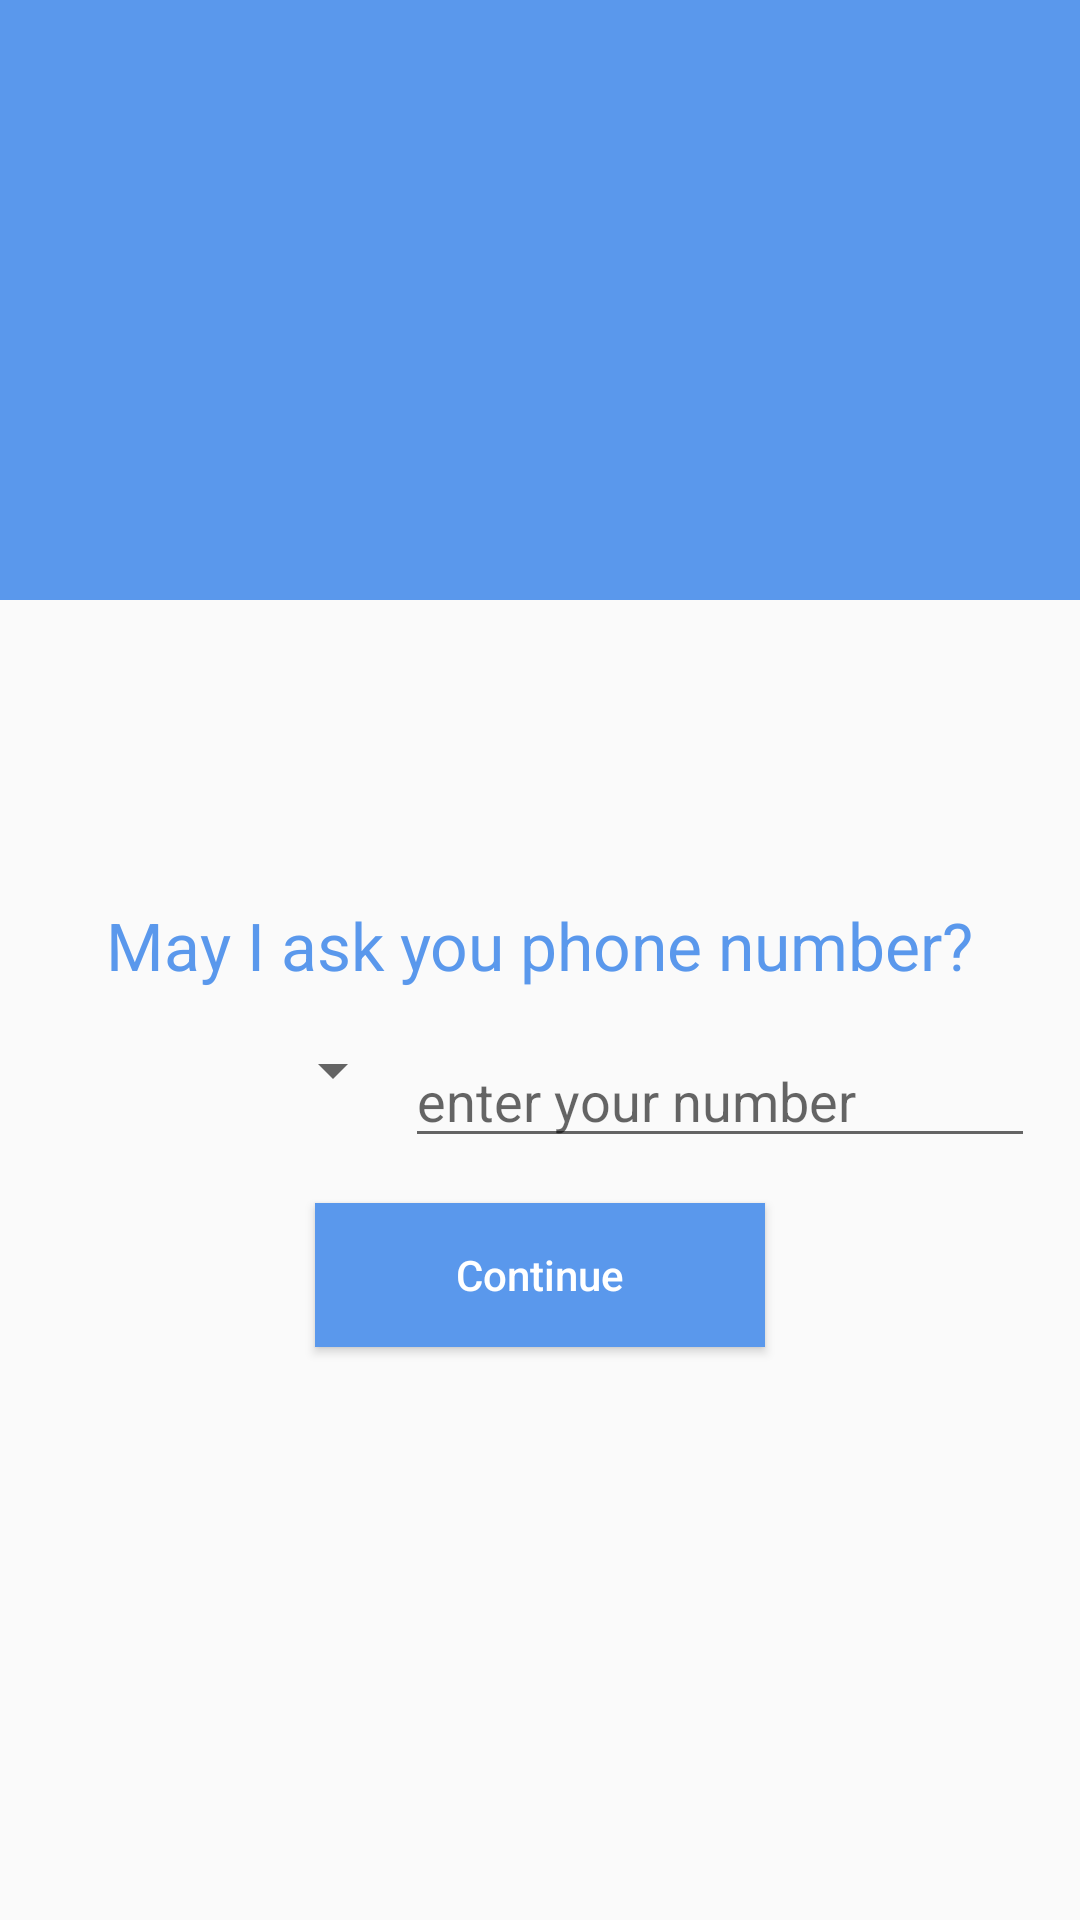

Reconstruct the res/layout file that produces this screen, plus the resources it refers to.
<!-- AndroidManifest.xml: application theme Theme.MoChat -->
<!-- res/layout/login_activity.xml -->
<?xml version="1.0" encoding="utf-8"?>
<RelativeLayout xmlns:android="http://schemas.android.com/apk/res/android"
    xmlns:app="http://schemas.android.com/apk/res-auto"
    xmlns:tools="http://schemas.android.com/tools"
    android:layout_width="match_parent"
    android:layout_height="match_parent"
    tools:context=".Activities.LoginActivity">

    <RelativeLayout
        android:id="@+id/relativeLayout"
        android:layout_width="match_parent"
        android:layout_height="200dp"
        android:background="@color/appToolbar">

        <ImageView
            android:layout_width="120dp"
            android:layout_height="120dp"
            android:layout_centerHorizontal="true"
            android:layout_centerVertical="true"
            android:background="@drawable/ic_logo" />

    </RelativeLayout>

    <ImageView
        android:id="@+id/imageView"
        android:layout_width="match_parent"
        android:layout_height="120dp"
        android:layout_below="@id/relativeLayout"
        android:layout_marginTop="-50dp"
        android:background="@drawable/waves" />

    <TextView
        android:id="@+id/textView"
        android:layout_width="wrap_content"
        android:layout_height="wrap_content"
        android:layout_below="@id/imageView"
        android:layout_centerHorizontal="true"
        android:layout_marginTop="30dp"
        android:text="May I ask you phone number?"
        android:textAppearance="@style/Base.TextAppearance.AppCompat.Large"
        android:textColor="@color/appToolbar" />

    <LinearLayout
        android:id="@+id/linearLayout"
        android:layout_width="match_parent"
        android:layout_height="wrap_content"
        android:layout_below="@id/textView"
        android:orientation="horizontal"
        android:padding="15dp">

        <Spinner
            android:id="@+id/spinnerCountries"
            android:layout_width="120dp"
            android:layout_height="wrap_content" />

        <EditText
            android:id="@+id/editTextPhone"
            android:layout_width="match_parent"
            android:layout_height="wrap_content"
            android:layout_weight="2"
            android:digits="0123456789"
            android:hint="enter your number"
            android:maxLength="10" />

    </LinearLayout>

    <Button
        android:id="@+id/buttonContinue"
        android:layout_width="150dp"
        android:layout_height="wrap_content"
        android:layout_below="@id/linearLayout"
        android:layout_centerHorizontal="true"
        android:background="@color/appToolbar"
        android:text="Continue"
        android:textAllCaps="false"
        android:textColor="#ffffff" />

</RelativeLayout>
<!-- resources referenced by this layout -->
<resources>
  <color name="appToolbar">#5a98ec</color>
  <style name="Theme.MoChat" parent="Theme.AppCompat.Light.NoActionBar">
          
          <item name="colorPrimary">@color/purple_500</item>
          <item name="colorPrimaryVariant">@color/purple_700</item>
          <item name="colorOnPrimary">@color/white</item>
          
          <item name="colorSecondary">@color/teal_200</item>
          <item name="colorSecondaryVariant">@color/teal_700</item>
          <item name="colorOnSecondary">@color/black</item>
          
          <item name="android:statusBarColor" tools:targetApi="l">?attr/colorPrimaryVariant</item>
          
      </style>
  <color name="purple_500">#FF6200EE</color>
  <color name="purple_700">#FF3700B3</color>
  <color name="white">#FFFFFFFF</color>
  <color name="teal_200">#FF03DAC5</color>
  <color name="teal_700">#FF018786</color>
  <color name="black">#FF000000</color>
</resources>
